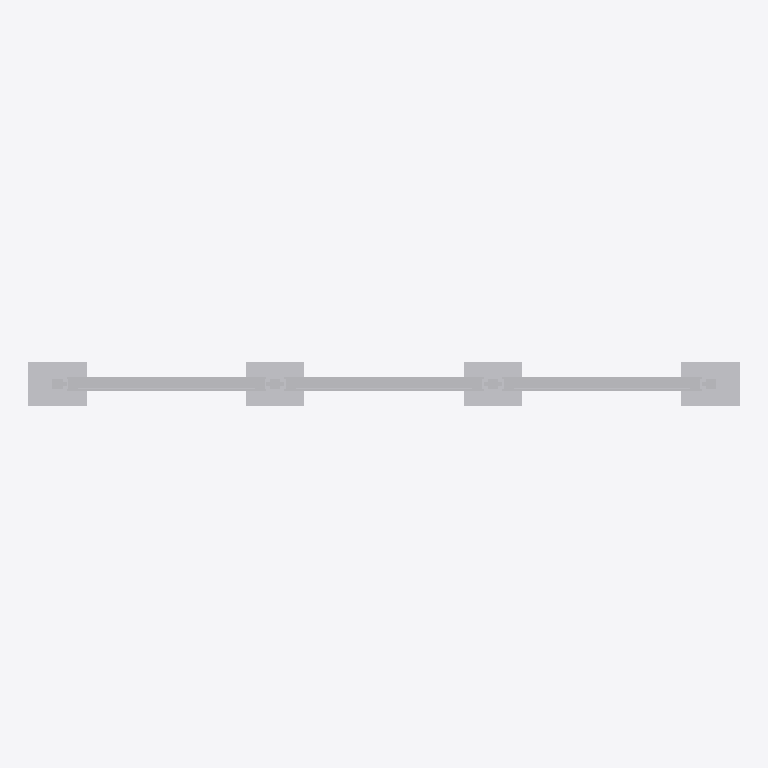
Plan cut of the same IFC building model at storey 'Ebene 0' (level 0.00 m, cut at 1.40 m), seen from above with north up, elements coloured by IFC class: 1 other element (light grey). Cut surfaces are drawn darker.
Extent 4.9 m × 0.3 m × 2.3 m (x, y, z). Storeys (1): Ebene 0 at 0.00 m. Elements (1): 1 IfcBuildingElementProxy.

HEADER;
FILE_DESCRIPTION(('ViewDefinition [CoordinationView_V2.0]','ExchangeRequirement []'),'2;1');
FILE_NAME('','2024-05-07T10:28:50',(''),(''),'ODA IFC SDK 22.6','22.1.1.516 - Exporter 22.1.1.516 - Default UI','');
FILE_SCHEMA(('IFC4'));
ENDSEC;
DATA;
#93=IFCPROJECT('3JkdSrIPPFBg8WI9Yiw3Uw',#20,'',$,$,'','',(#86),#83);
#105=IFCSITE('3JkdSrIPPFBg8WI9Yiw3Uu',#20,'Default',$,$,#104,$,$,.ELEMENT.,(42,24,53,508911),(-71,-15,-29,-58837),0.0,$,$);
#95=IFCBUILDING('3JkdSrIPPFBg8WI9Yiw3Ux',#20,'',$,$,#16,$,'',.ELEMENT.,$,$,#94);
#98=IFCBUILDINGSTOREY('3JkdSrIPPFBg8WI9XJ5yzH',#20,'Ebene 0',$,'Ebene:Ebene 1',#97,$,'Ebene 0',.ELEMENT.,0.0);
#1381=IFCBUILDINGELEMENTPROXY('1i6pAm_OnA7es5OO9i1hyC',#20,'DB_Vitrine_Standard_DIN_A0_quadrat_dreifeldrig_einseitig:DB_Vitrine_Standard_DIN_A0_quadrat_dreifeldrig_einseitig:6441',$,'DB_Vitrine_Standard_DIN_A0_quadrat_dreifeldrig_einseitig:DB_Vitrine_Standard_DIN_A0_quadrat_dreifeldrig_einseitig',#1380,#1377,'6441',.NOTDEFINED.);
ENDSEC;
